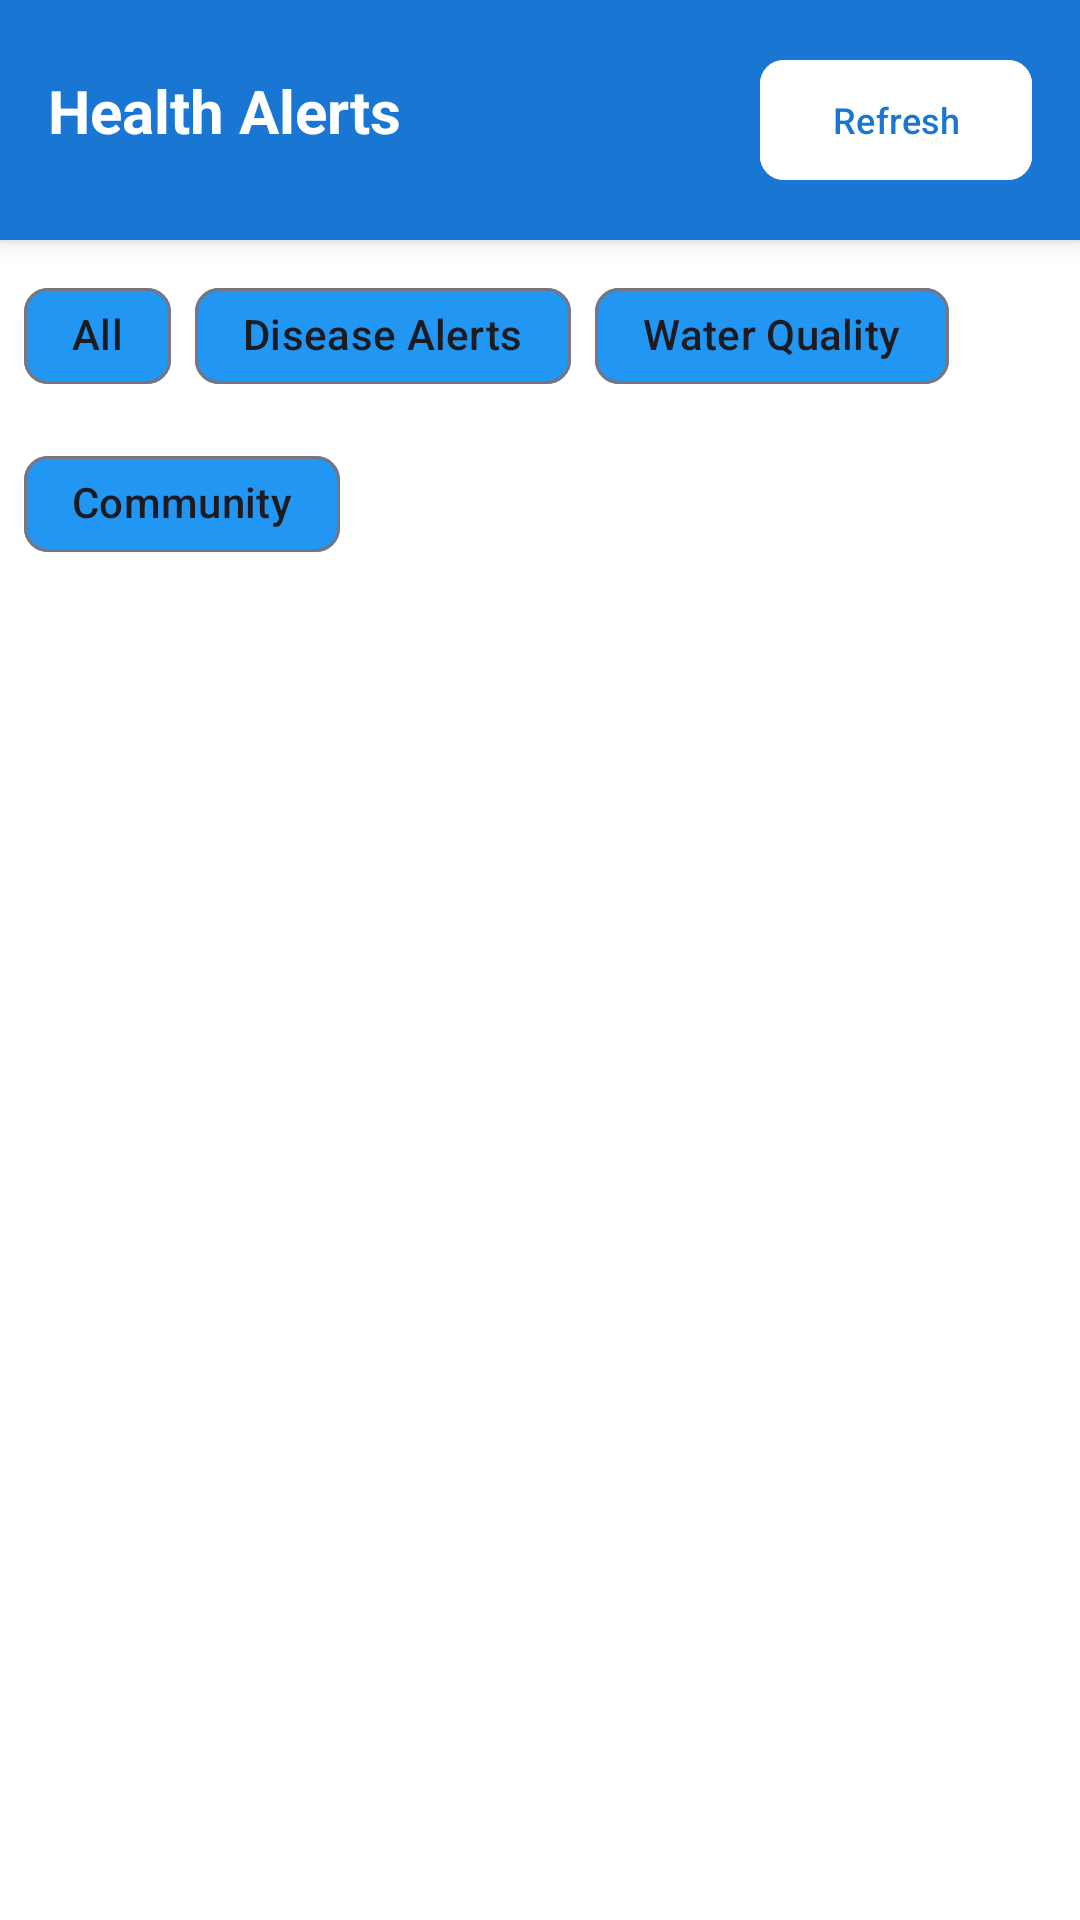

Produce the Android XML layout that renders to this screen, including the resource entries it uses.
<!-- AndroidManifest.xml: application theme Theme.FirebaseGaonShield -->
<!-- res/layout/fragment_alerts.xml -->
<?xml version="1.0" encoding="utf-8"?>
<LinearLayout xmlns:android="http://schemas.android.com/apk/res/android"
    xmlns:app="http://schemas.android.com/apk/res-auto"
    android:layout_width="match_parent"
    android:layout_height="match_parent"
    android:orientation="vertical"
    android:background="@color/white">

    
    <LinearLayout
        android:layout_width="match_parent"
        android:layout_height="wrap_content"
        android:orientation="horizontal"
        android:background="@color/blue_primary"
        android:padding="16dp"
        android:elevation="4dp">

        <TextView
            android:layout_width="0dp"
            android:layout_height="wrap_content"
            android:layout_weight="1"
            android:text="Health Alerts"
            android:textSize="20sp"
            android:textColor="#FFFFFF"
            android:textStyle="bold" />

        <com.google.android.material.button.MaterialButton
            android:id="@+id/btnRefresh"
            android:layout_width="wrap_content"
            android:layout_height="wrap_content"
            android:text="Refresh"
            android:textSize="12sp"
            android:backgroundTint="#FFFFFF"
            android:textColor="@color/blue_primary"
            app:cornerRadius="8dp" />

    </LinearLayout>

    
    <com.google.android.material.chip.ChipGroup
        android:id="@+id/chipGroup"
        android:layout_width="match_parent"
        android:layout_height="wrap_content"
        android:padding="8dp"
        app:singleSelection="true">

        <com.google.android.material.chip.Chip
            android:id="@+id/chipAll"
            android:layout_width="wrap_content"
            android:layout_height="wrap_content"
            android:text="All"
            android:checked="true"
            app:chipBackgroundColor="@color/bottom_nav_color_state" />

        <com.google.android.material.chip.Chip
            android:id="@+id/chipDisease"
            android:layout_width="wrap_content"
            android:layout_height="wrap_content"
            android:text="Disease Alerts"
            app:chipBackgroundColor="@color/bottom_nav_color_state" />

        <com.google.android.material.chip.Chip
            android:id="@+id/chipWater"
            android:layout_width="wrap_content"
            android:layout_height="wrap_content"
            android:text="Water Quality"
            app:chipBackgroundColor="@color/bottom_nav_color_state" />

        <com.google.android.material.chip.Chip
            android:id="@+id/chipCommunity"
            android:layout_width="wrap_content"
            android:layout_height="wrap_content"
            android:text="Community"
            app:chipBackgroundColor="@color/bottom_nav_color_state" />

    </com.google.android.material.chip.ChipGroup>

    
    <androidx.recyclerview.widget.RecyclerView
        android:id="@+id/rvAlerts"
        android:layout_width="match_parent"
        android:layout_height="0dp"
        android:layout_weight="1"
        android:layout_margin="8dp" />

    
    <LinearLayout
        android:id="@+id/emptyState"
        android:layout_width="match_parent"
        android:layout_height="match_parent"
        android:orientation="vertical"
        android:gravity="center"
        android:padding="40dp"
        android:visibility="gone">

        <ImageView
            android:layout_width="120dp"
            android:layout_height="120dp"
            android:src="@drawable/ic_no_alerts"
            android:tint="@color/blue_primary"
            android:layout_marginBottom="24dp" />

        <TextView
            android:id="@+id/tvEmptyTitle"
            android:layout_width="wrap_content"
            android:layout_height="wrap_content"
            android:text="No Alerts"
            android:textSize="20sp"
            android:textColor="#666666"
            android:textStyle="bold" />

        <TextView
            android:id="@+id/tvEmptyMessage"
            android:layout_width="wrap_content"
            android:layout_height="wrap_content"
            android:text="You're all caught up! No new health alerts."
            android:textSize="14sp"
            android:textColor="#999999"
            android:layout_marginTop="8dp"
            android:gravity="center" />

    </LinearLayout>

</LinearLayout>
<!-- resources referenced by this layout -->
<resources>
  <color name="blue_primary">#1976D2</color>
  <color name="white">#FFFFFF</color>
  <!-- drawable ic_no_alerts (drawable) -->
  <vector xmlns:android="http://schemas.android.com/apk/res/android"
      android:width="24dp"
      android:height="24dp"
      android:viewportWidth="24"
      android:viewportHeight="24"
      android:tint="?attr/colorControlNormal">
      <path
          android:fillColor="@android:color/white"
          android:pathData="M12,22c1.1,0 2,-0.9 2,-2h-4c0,1.1 0.89,2 2,2zM19,17v-6c0,-3.07 -1.64,-5.64 -4.5,-6.32L14.5,4c0,-0.83 -0.67,-1.5 -1.5,-1.5s-1.5,0.67 -1.5,1.5v0.68C7.63,5.36 6,7.92 6,11v6l-2,2v1h18v-1l-2,-2z"/>
  </vector>
  <style name="Theme.FirebaseGaonShield" parent="Base.Theme.FirebaseGaonShield" />
  <style name="Base.Theme.FirebaseGaonShield" parent="Theme.Material3.DayNight.NoActionBar">
          
          
      </style>
</resources>
